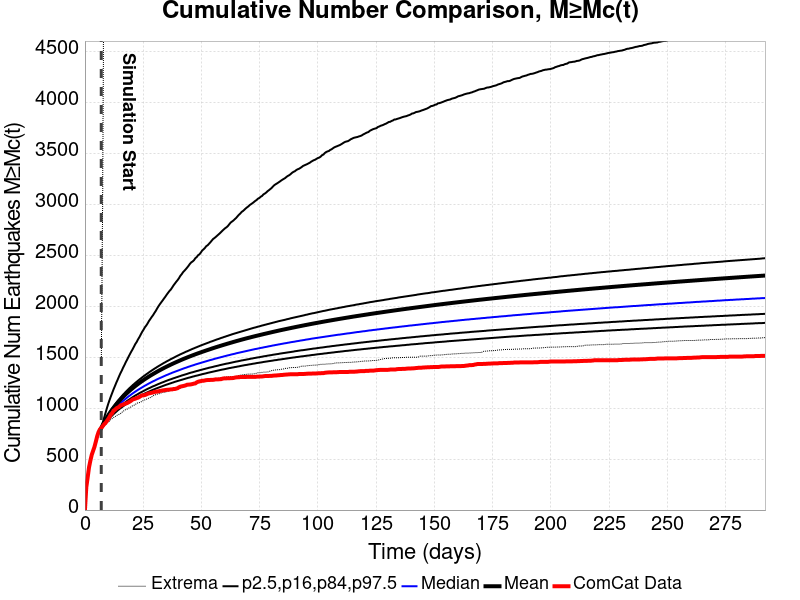

Data behind this chart, as committed beside it:
Time (days), ComCat Data, Simulation Mean, Simulation Median, Simulation Mode, Simulation Minimum, Simulation Maximum, 2.5 %-ile, 16 %-ile, 84 %-ile, 97.5 %-ile
0.0, 0.0, , , , , , , , , 
0.5851, 224.0, , , , , , , , , 
1.17, 320.0, , , , , , , , , 
1.755, 420.0, , , , , , , , , 
2.341, 486.0, , , , , , , , , 
2.926, 543.0, , , , , , , , , 
3.511, 582.0, , , , , , , , , 
4.096, 621.0, , , , , , , , , 
4.681, 672.0, , , , , , , , , 
5.266, 726.0, , , , , , , , , 
5.851, 766.0, , , , , , , , , 
6.437, 792.0, , , , , , , , , 
7.022, 807.0, 807.3, 807.4, 806.4, 806.4, 1424, 806.4, 806.4, 808.4, 809.4
7.607, 824.0, 833.7, 830.4, 830.4, 811.4, 3053, 820.4, 825.4, 837.4, 854.4
8.192, 842.0, 859.3, 853.4, 851.4, 824.4, 5720, 837.4, 844.4, 864.4, 902.4
8.777, 854.0, 883.4, 874.4, 871.4, 839.4, 6934, 854.4, 863.4, 889.4, 949.4
9.362, 873.0, 906.3, 894.4, 890.4, 852.4, 7515, 871.4, 881.4, 913.4, 995.4
9.947, 892.0, 928.1, 913.4, 909.4, 863.4, 8047, 886.4, 898.4, 936.4, 1039
10.53, 914.0, 948.8, 931.4, 925.4, 875.4, 8407, 901.4, 914.4, 957.4, 1078
11.12, 938.0, 968.4, 948.4, 941.4, 889.4, 8685, 915.4, 930.4, 978.4, 1115
11.7, 952.0, 986.9, 964.4, 956.4, 899.4, 8896, 929.4, 944.4, 998.4, 1150
12.29, 976.0, 1005, 979.4, 974.4, 909.4, 9079, 942.4, 958.4, 1017, 1185
12.87, 984.0, 1022, 994.4, 985.4, 915.4, 9227, 954.4, 972.4, 1035, 1217
13.46, 998.0, 1038, 1008, 1004, 926.4, 9377, 966.4, 984.4, 1053, 1250
14.04, 1006, 1054, 1022, 1012, 934.4, 9502, 978.4, 997.4, 1070, 1280
14.63, 1012, 1069, 1035, 1026, 940.4, 9632, 989.4, 1009, 1086, 1312
15.21, 1026, 1084, 1048, 1036, 946.4, 9748, 999.4, 1020, 1102, 1342
15.8, 1032, 1098, 1060, 1046, 958.4, 9867, 1009, 1031, 1118, 1368
16.38, 1036, 1112, 1072, 1058, 971.4, 9986, 1019, 1042, 1133, 1398
16.97, 1041, 1125, 1083, 1074, 977.4, 10087, 1029, 1052, 1147, 1424
17.55, 1047, 1138, 1094, 1083, 987.4, 10171, 1038, 1062, 1161, 1453
18.14, 1051, 1151, 1105, 1093, 991.4, 10261, 1047, 1072, 1175, 1478
18.72, 1059, 1163, 1116, 1102, 1000, 10343, 1056, 1081, 1188, 1505
19.31, 1066, 1174, 1125, 1108, 1007, 10415, 1065, 1090, 1201, 1531
19.89, 1075, 1186, 1135, 1116, 1014, 10490, 1073, 1099, 1213, 1556
20.48, 1086, 1197, 1145, 1126, 1024, 10559, 1081, 1108, 1226, 1579
21.07, 1090, 1208, 1154, 1142, 1029, 10607, 1089, 1116, 1237, 1605
21.65, 1094, 1219, 1163, 1142, 1037, 10661, 1096, 1125, 1249, 1631
22.24, 1100, 1229, 1172, 1150, 1048, 10716, 1104, 1132, 1260, 1651
22.82, 1104, 1239, 1181, 1157, 1053, 10759, 1111, 1140, 1271, 1677
23.41, 1111, 1249, 1189, 1163, 1055, 10803, 1118, 1148, 1282, 1699
23.99, 1120, 1258, 1197, 1182, 1060, 10909, 1125, 1155, 1292, 1725
24.58, 1127, 1268, 1205, 1192, 1071, 10994, 1132, 1162, 1303, 1750
25.16, 1127, 1277, 1213, 1189, 1076, 11062, 1138, 1169, 1313, 1771
25.75, 1130, 1286, 1221, 1195, 1082, 11111, 1145, 1176, 1323, 1795
26.33, 1135, 1295, 1228, 1196, 1088, 11155, 1151, 1183, 1333, 1812
26.92, 1142, 1303, 1236, 1203, 1093, 11209, 1157, 1190, 1342, 1833
27.5, 1146, 1312, 1243, 1216, 1101, 11260, 1163, 1196, 1352, 1857
28.09, 1149, 1320, 1250, 1228, 1104, 11316, 1169, 1202, 1361, 1876
28.67, 1152, 1328, 1257, 1234, 1112, 11364, 1175, 1209, 1370, 1896
29.26, 1155, 1336, 1264, 1243, 1122, 11410, 1181, 1215, 1379, 1914
29.84, 1160, 1344, 1270, 1242, 1130, 11454, 1186, 1220, 1388, 1936
30.43, 1162, 1352, 1277, 1244, 1133, 11483, 1192, 1226, 1396, 1956
31.01, 1164, 1359, 1284, 1258, 1138, 11606, 1197, 1232, 1405, 1980
31.6, 1166, 1367, 1290, 1256, 1138, 11655, 1202, 1238, 1413, 2002
32.18, 1170, 1374, 1296, 1262, 1147, 11701, 1207, 1243, 1421, 2022
32.77, 1172, 1381, 1302, 1277, 1150, 11748, 1212, 1249, 1429, 2040
33.35, 1175, 1388, 1308, 1277, 1155, 11782, 1217, 1254, 1437, 2058
33.94, 1177, 1395, 1314, 1284, 1155, 11840, 1222, 1259, 1445, 2077
34.52, 1179, 1402, 1320, 1291, 1158, 11875, 1227, 1265, 1452, 2095
... 440 more rows
